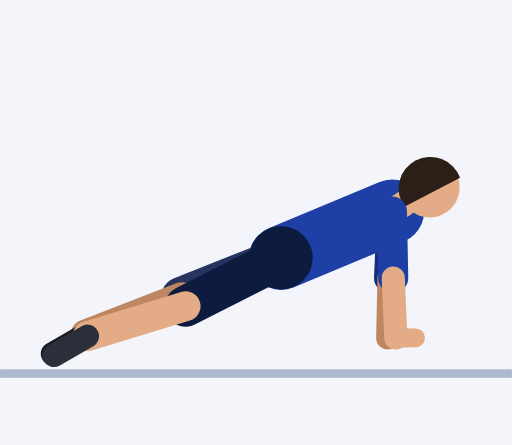
t = 0.00 s
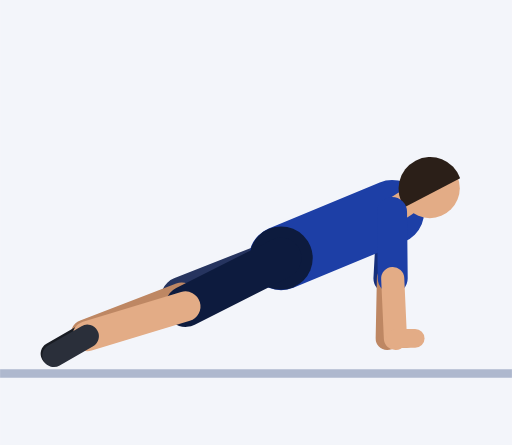
t = 0.30 s
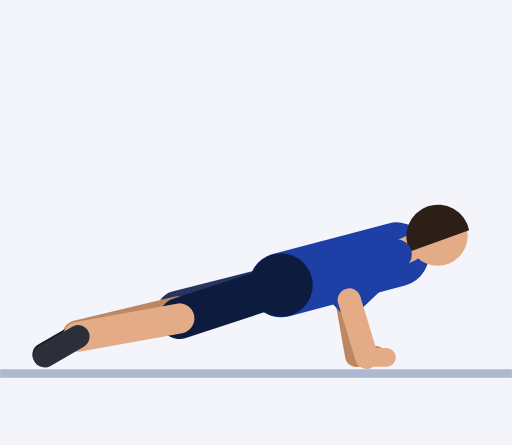
t = 0.61 s
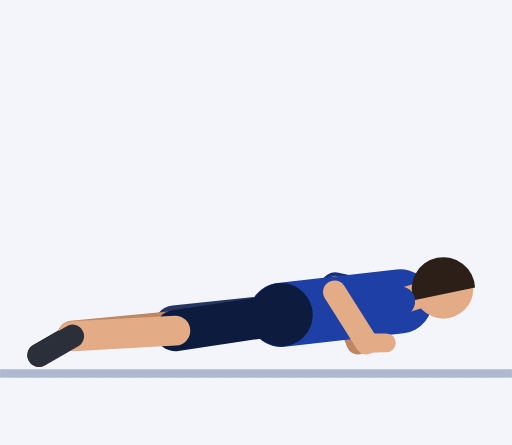
t = 0.91 s
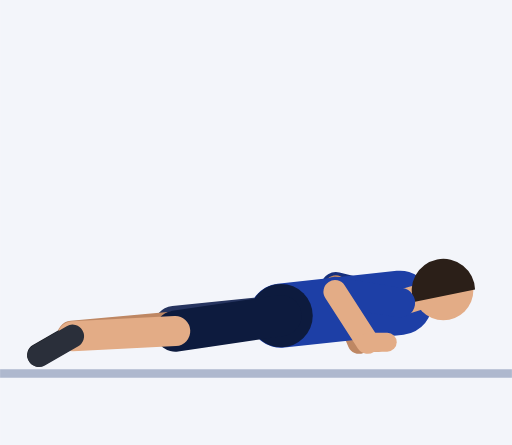
t = 1.21 s
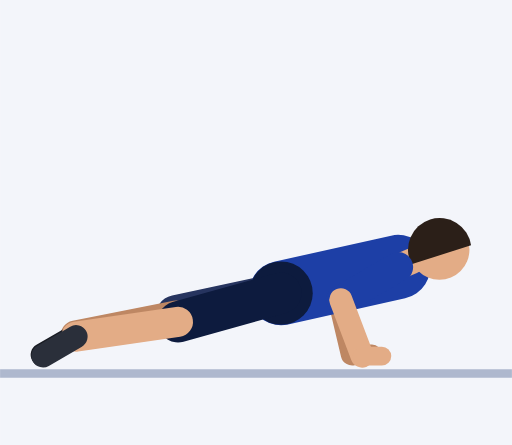
t = 1.52 s

The animated SVG that drew these frames (rendered in a browser with its animation timeline set to each time). Animation: 57 SMIL elements (animate=57); one cycle of 1.82 s, repeats indefinitely.

<svg xmlns="http://www.w3.org/2000/svg" viewBox="-65.6 -86 119.5 103.9"><rect x="-65.6" y="-86" width="119.5" height="103.9" fill="#F3F5FA"/><line x1="-65.6" y1="1.2" x2="53.9" y2="1.2" stroke="#AEB8CE" stroke-width="2"/><line x1="25.9" y1="-36.6" x2="25.2" y2="-21.1" stroke="#152F7C" stroke-width="7" stroke-linecap="round"><animate attributeName="x1" dur="1.82s" repeatCount="indefinite" values="25.9;25.9;25.9;25.9;25.9;26;26.2;26.6;26.9;27.3;27.5;27.7;27.8;27.8;27.8;27.8;27.8;27.8;27.8;27.7;27.5;27.3;26.9;26.6;26.2;26"/><animate attributeName="y1" dur="1.82s" repeatCount="indefinite" values="-36.6;-36.6;-36.6;-36.6;-36.6;-35.9;-33.9;-31.1;-27.8;-24.2;-20.9;-18;-16;-15.3;-15.3;-15.3;-15.3;-15.3;-16;-18;-20.9;-24.2;-27.8;-31.1;-33.9;-35.9"/><animate attributeName="x2" dur="1.82s" repeatCount="indefinite" values="25.2;25.2;25.2;25.2;25.2;24.4;22.2;19.1;16;13.6;12.4;12.2;12.6;12.8;12.8;12.8;12.8;12.8;12.6;12.2;12.4;13.6;16;19.1;22.2;24.4"/><animate attributeName="y2" dur="1.82s" repeatCount="indefinite" values="-21.1;-21.1;-21.1;-21.1;-21.1;-20.4;-19;-17.5;-16.8;-16.9;-17.5;-18.3;-18.8;-19;-19;-19;-19;-19;-18.8;-18.3;-17.5;-16.9;-16.8;-17.5;-19;-20.4"/></line><line x1="25.2" y1="-21.1" x2="24.9" y2="-7.1" stroke="#BE8763" stroke-width="5.4" stroke-linecap="round"><animate attributeName="x1" dur="1.82s" repeatCount="indefinite" values="25.2;25.2;25.2;25.2;25.2;24.4;22.2;19.1;16;13.6;12.4;12.2;12.6;12.8;12.8;12.8;12.8;12.8;12.6;12.2;12.4;13.6;16;19.1;22.2;24.4"/><animate attributeName="y1" dur="1.82s" repeatCount="indefinite" values="-21.1;-21.1;-21.1;-21.1;-21.1;-20.4;-19;-17.5;-16.8;-16.9;-17.5;-18.3;-18.8;-19;-19;-19;-19;-19;-18.8;-18.3;-17.5;-16.9;-16.8;-17.5;-19;-20.4"/><animate attributeName="x2" dur="1.82s" repeatCount="indefinite" values="24.9;24.9;24.9;24.9;24.9;24.2;22.6;20.3;18.1;16.7;16.3;16.9;17.7;18.2;18.2;18.2;18.2;18.2;17.7;16.9;16.3;16.7;18.1;20.3;22.6;24.2"/><animate attributeName="y2" dur="1.82s" repeatCount="indefinite" values="-7.1;-7.1;-7.1;-7.1;-7.1;-6.4;-5;-3.6;-2.9;-3.2;-4.1;-5.1;-5.8;-6.1;-6.1;-6.1;-6.1;-6.1;-5.8;-5.1;-4.1;-3.2;-2.9;-3.6;-5;-6.4"/></line><line x1="24.9" y1="-7.1" x2="29.5" y2="-7.1" stroke="#BE8763" stroke-width="4.4" stroke-linecap="round"><animate attributeName="x1" dur="1.82s" repeatCount="indefinite" values="24.9;24.9;24.9;24.9;24.9;24.2;22.6;20.3;18.1;16.7;16.3;16.9;17.7;18.2;18.2;18.2;18.2;18.2;17.7;16.9;16.3;16.7;18.1;20.3;22.6;24.2"/><animate attributeName="y1" dur="1.82s" repeatCount="indefinite" values="-7.1;-7.1;-7.1;-7.1;-7.1;-6.4;-5;-3.6;-2.9;-3.2;-4.1;-5.1;-5.8;-6.1;-6.1;-6.1;-6.1;-6.1;-5.8;-5.1;-4.1;-3.2;-2.9;-3.6;-5;-6.4"/><animate attributeName="x2" dur="1.82s" repeatCount="indefinite" values="29.5;29.5;29.5;29.5;29.5;28.8;27.2;24.9;22.7;21.3;20.9;21.5;22.3;22.8;22.8;22.8;22.8;22.8;22.3;21.5;20.9;21.3;22.7;24.9;27.2;28.8"/><animate attributeName="y2" dur="1.82s" repeatCount="indefinite" values="-7.1;-7.1;-7.1;-7.1;-7.1;-6.4;-5;-3.6;-2.9;-3.2;-4.1;-5.1;-5.8;-6.1;-6.1;-6.1;-6.1;-6.1;-5.8;-5.1;-4.1;-3.2;-2.9;-3.6;-5;-6.4"/></line><line x1="0" y1="-25.8" x2="-23.2" y2="-16.6" stroke="#26345F" stroke-width="9.6" stroke-linecap="round"><animate attributeName="y1" dur="1.82s" repeatCount="indefinite" values="-25.8;-25.8;-25.8;-25.8;-25.8;-25.4;-24.1;-22.3;-20.2;-17.9;-15.8;-14;-12.7;-12.3;-12.3;-12.3;-12.3;-12.3;-12.7;-14;-15.8;-17.9;-20.2;-22.3;-24.1;-25.4"/><animate attributeName="x2" dur="1.82s" repeatCount="indefinite" values="-23.2;-23.2;-23.2;-23.2;-23.2;-23.3;-23.5;-23.8;-24.1;-24.4;-24.6;-24.8;-24.8;-24.9;-24.9;-24.9;-24.9;-24.9;-24.8;-24.8;-24.6;-24.4;-24.1;-23.8;-23.5;-23.3"/><animate attributeName="y2" dur="1.82s" repeatCount="indefinite" values="-16.6;-16.6;-16.6;-16.6;-16.6;-16.3;-15.7;-14.7;-13.7;-12.5;-11.5;-10.6;-10;-9.8;-9.8;-9.8;-9.8;-9.8;-10;-10.6;-11.5;-12.5;-13.7;-14.7;-15.7;-16.3"/></line><line x1="-23.2" y1="-16.6" x2="-45.6" y2="-7.9" stroke="#BE8763" stroke-width="7" stroke-linecap="round"><animate attributeName="x1" dur="1.82s" repeatCount="indefinite" values="-23.2;-23.2;-23.2;-23.2;-23.2;-23.3;-23.5;-23.8;-24.1;-24.4;-24.6;-24.8;-24.8;-24.9;-24.9;-24.9;-24.9;-24.9;-24.8;-24.8;-24.6;-24.4;-24.1;-23.8;-23.5;-23.3"/><animate attributeName="y1" dur="1.82s" repeatCount="indefinite" values="-16.6;-16.6;-16.6;-16.6;-16.6;-16.3;-15.7;-14.7;-13.7;-12.5;-11.5;-10.6;-10;-9.8;-9.8;-9.8;-9.8;-9.8;-10;-10.6;-11.5;-12.5;-13.7;-14.7;-15.7;-16.3"/><animate attributeName="x2" dur="1.82s" repeatCount="indefinite" values="-45.6;-45.6;-45.6;-45.6;-45.6;-45.8;-46.2;-46.8;-47.4;-47.9;-48.3;-48.6;-48.7;-48.8;-48.8;-48.8;-48.8;-48.8;-48.7;-48.6;-48.3;-47.9;-47.4;-46.8;-46.2;-45.8"/><animate attributeName="y2" dur="1.82s" repeatCount="indefinite" values="-7.9;-7.9;-7.9;-7.9;-7.9;-7.9;-7.8;-7.8;-7.7;-7.7;-7.6;-7.6;-7.6;-7.6;-7.6;-7.6;-7.6;-7.6;-7.6;-7.6;-7.6;-7.7;-7.7;-7.8;-7.8;-7.9"/></line><line x1="-45.6" y1="-7.9" x2="-53.4" y2="-3.4" stroke="#191C23" stroke-width="5.4" stroke-linecap="round"><animate attributeName="x1" dur="1.82s" repeatCount="indefinite" values="-45.6;-45.6;-45.6;-45.6;-45.6;-45.8;-46.2;-46.8;-47.4;-47.9;-48.3;-48.6;-48.7;-48.8;-48.8;-48.8;-48.8;-48.8;-48.7;-48.6;-48.3;-47.9;-47.4;-46.8;-46.2;-45.8"/><animate attributeName="y1" dur="1.82s" repeatCount="indefinite" values="-7.9;-7.9;-7.9;-7.9;-7.9;-7.9;-7.8;-7.8;-7.7;-7.7;-7.6;-7.6;-7.6;-7.6;-7.6;-7.6;-7.6;-7.6;-7.6;-7.6;-7.6;-7.7;-7.7;-7.8;-7.8;-7.9"/><animate attributeName="x2" dur="1.82s" repeatCount="indefinite" values="-53.4;-53.4;-53.4;-53.4;-53.4;-53.6;-54;-54.6;-55.2;-55.7;-56.1;-56.4;-56.5;-56.6;-56.6;-56.6;-56.6;-56.6;-56.5;-56.4;-56.1;-55.7;-55.2;-54.6;-54;-53.6"/><animate attributeName="y2" dur="1.82s" repeatCount="indefinite" values="-3.4;-3.4;-3.4;-3.4;-3.4;-3.4;-3.3;-3.3;-3.2;-3.2;-3.1;-3.1;-3.1;-3.1;-3.1;-3.1;-3.1;-3.1;-3.1;-3.1;-3.1;-3.2;-3.2;-3.3;-3.3;-3.4"/></line><line x1="0" y1="-25.8" x2="25.9" y2="-36.6" stroke="#1D3FA6" stroke-width="15" stroke-linecap="round"><animate attributeName="y1" dur="1.82s" repeatCount="indefinite" values="-25.8;-25.8;-25.8;-25.8;-25.8;-25.4;-24.1;-22.3;-20.2;-17.9;-15.8;-14;-12.7;-12.3;-12.3;-12.3;-12.3;-12.3;-12.7;-14;-15.8;-17.9;-20.2;-22.3;-24.1;-25.4"/><animate attributeName="x2" dur="1.82s" repeatCount="indefinite" values="25.9;25.9;25.9;25.9;25.9;26;26.2;26.6;26.9;27.3;27.5;27.7;27.8;27.8;27.8;27.8;27.8;27.8;27.8;27.7;27.5;27.3;26.9;26.6;26.2;26"/><animate attributeName="y2" dur="1.82s" repeatCount="indefinite" values="-36.6;-36.6;-36.6;-36.6;-36.6;-35.9;-33.9;-31.1;-27.8;-24.2;-20.9;-18;-16;-15.3;-15.3;-15.3;-15.3;-15.3;-16;-18;-20.9;-24.2;-27.8;-31.1;-33.9;-35.9"/></line><circle cx="0" cy="-25.8" r="7.4" fill="#0D1B3E"><animate attributeName="cy" dur="1.82s" repeatCount="indefinite" values="-25.8;-25.8;-25.8;-25.8;-25.8;-25.4;-24.1;-22.3;-20.2;-17.9;-15.8;-14;-12.7;-12.3;-12.3;-12.3;-12.3;-12.3;-12.7;-14;-15.8;-17.9;-20.2;-22.3;-24.1;-25.4"/></circle><line x1="25.9" y1="-36.6" x2="28.8" y2="-38.5" stroke="#E3AC86" stroke-width="6" stroke-linecap="round"><animate attributeName="x1" dur="1.82s" repeatCount="indefinite" values="25.9;25.9;25.9;25.9;25.9;26;26.2;26.6;26.9;27.3;27.5;27.7;27.8;27.8;27.8;27.8;27.8;27.8;27.8;27.7;27.5;27.3;26.9;26.6;26.2;26"/><animate attributeName="y1" dur="1.82s" repeatCount="indefinite" values="-36.6;-36.6;-36.6;-36.6;-36.6;-35.9;-33.9;-31.1;-27.8;-24.2;-20.9;-18;-16;-15.3;-15.3;-15.3;-15.3;-15.3;-16;-18;-20.9;-24.2;-27.8;-31.1;-33.9;-35.9"/><animate attributeName="x2" dur="1.82s" repeatCount="indefinite" values="28.8;28.8;28.8;28.8;28.8;28.9;29.2;29.7;30.1;30.5;30.8;31;31.2;31.2;31.2;31.2;31.2;31.2;31.2;31;30.8;30.5;30.1;29.7;29.2;28.9"/><animate attributeName="y2" dur="1.82s" repeatCount="indefinite" values="-38.5;-38.5;-38.5;-38.5;-38.5;-37.7;-35.7;-32.8;-29.3;-25.6;-22.1;-19.1;-17;-16.3;-16.3;-16.3;-16.3;-16.3;-17;-19.1;-22.1;-25.6;-29.3;-32.8;-35.7;-37.7"/></line><circle cx="34.7" cy="-42.2" r="7" fill="#E3AC86"><animate attributeName="cx" dur="1.82s" repeatCount="indefinite" values="34.7;34.7;34.7;34.7;34.7;34.9;35.3;35.8;36.4;36.9;37.4;37.7;37.9;37.9;37.9;37.9;37.9;37.9;37.9;37.7;37.4;36.9;36.4;35.8;35.3;34.9"/><animate attributeName="cy" dur="1.82s" repeatCount="indefinite" values="-42.2;-42.2;-42.2;-42.2;-42.2;-41.4;-39.3;-36.1;-32.3;-28.3;-24.5;-21.3;-19;-18.2;-18.2;-18.2;-18.2;-18.2;-19;-21.3;-24.5;-28.3;-32.3;-36.1;-39.3;-41.4"/></circle><path d="M41.8 -44.5 A7.4 7.4 0 1 0 28.8 -37.7 Z" fill="#2B1F18"><animate attributeName="d" dur="1.82s" repeatCount="indefinite" values="M41.8 -44.5 A7.4 7.4 0 1 0 28.8 -37.7 Z;M41.8 -44.5 A7.4 7.4 0 1 0 28.8 -37.7 Z;M41.8 -44.5 A7.4 7.4 0 1 0 28.8 -37.7 Z;M41.8 -44.5 A7.4 7.4 0 1 0 28.8 -37.7 Z;M41.8 -44.5 A7.4 7.4 0 1 0 28.8 -37.7 Z;M41.9 -43.6 A7.4 7.4 0 1 0 29 -37 Z;M42.4 -41.2 A7.4 7.4 0 1 0 29.2 -35 Z;M43 -37.8 A7.4 7.4 0 1 0 29.6 -32 Z;M43.7 -33.7 A7.4 7.4 0 1 0 30 -28.5 Z;M44.3 -29.4 A7.4 7.4 0 1 0 30.4 -24.9 Z;M44.7 -25.2 A7.4 7.4 0 1 0 30.7 -21.3 Z;M45.1 -21.7 A7.4 7.4 0 1 0 30.9 -18.4 Z;M45.3 -19.3 A7.4 7.4 0 1 0 31 -16.3 Z;M45.3 -18.4 A7.4 7.4 0 1 0 31 -15.5 Z;M45.3 -18.4 A7.4 7.4 0 1 0 31 -15.5 Z;M45.3 -18.4 A7.4 7.4 0 1 0 31 -15.5 Z;M45.3 -18.4 A7.4 7.4 0 1 0 31 -15.5 Z;M45.3 -18.4 A7.4 7.4 0 1 0 31 -15.5 Z;M45.3 -19.3 A7.4 7.4 0 1 0 31 -16.3 Z;M45.1 -21.7 A7.4 7.4 0 1 0 30.9 -18.4 Z;M44.7 -25.2 A7.4 7.4 0 1 0 30.7 -21.3 Z;M44.3 -29.4 A7.4 7.4 0 1 0 30.4 -24.9 Z;M43.7 -33.7 A7.4 7.4 0 1 0 30 -28.5 Z;M43 -37.8 A7.4 7.4 0 1 0 29.6 -32 Z;M42.4 -41.2 A7.4 7.4 0 1 0 29.2 -35 Z;M41.9 -43.6 A7.4 7.4 0 1 0 29 -37 Z"/></path><line x1="0" y1="-25.8" x2="-22.3" y2="-14.5" stroke="#0D1B3E" stroke-width="9.6" stroke-linecap="round"><animate attributeName="y1" dur="1.82s" repeatCount="indefinite" values="-25.8;-25.8;-25.8;-25.8;-25.8;-25.4;-24.1;-22.3;-20.2;-17.9;-15.8;-14;-12.7;-12.3;-12.3;-12.3;-12.3;-12.3;-12.7;-14;-15.8;-17.9;-20.2;-22.3;-24.1;-25.4"/><animate attributeName="x2" dur="1.82s" repeatCount="indefinite" values="-22.3;-22.3;-22.3;-22.3;-22.3;-22.4;-22.7;-23.2;-23.6;-24;-24.4;-24.6;-24.7;-24.7;-24.7;-24.7;-24.7;-24.7;-24.7;-24.6;-24.4;-24;-23.6;-23.2;-22.7;-22.4"/><animate attributeName="y2" dur="1.82s" repeatCount="indefinite" values="-14.5;-14.5;-14.5;-14.5;-14.5;-14.3;-13.7;-12.9;-12;-11;-10.1;-9.4;-8.9;-8.7;-8.7;-8.7;-8.7;-8.7;-8.9;-9.4;-10.1;-11;-12;-12.9;-13.7;-14.3"/></line><line x1="-22.3" y1="-14.5" x2="-45.2" y2="-7.5" stroke="#E3AC86" stroke-width="7" stroke-linecap="round"><animate attributeName="x1" dur="1.82s" repeatCount="indefinite" values="-22.3;-22.3;-22.3;-22.3;-22.3;-22.4;-22.7;-23.2;-23.6;-24;-24.4;-24.6;-24.7;-24.7;-24.7;-24.7;-24.7;-24.7;-24.7;-24.6;-24.4;-24;-23.6;-23.2;-22.7;-22.4"/><animate attributeName="y1" dur="1.82s" repeatCount="indefinite" values="-14.5;-14.5;-14.5;-14.5;-14.5;-14.3;-13.7;-12.9;-12;-11;-10.1;-9.4;-8.9;-8.7;-8.7;-8.7;-8.7;-8.7;-8.9;-9.4;-10.1;-11;-12;-12.9;-13.7;-14.3"/><animate attributeName="x2" dur="1.82s" repeatCount="indefinite" values="-45.2;-45.2;-45.2;-45.2;-45.2;-45.4;-45.9;-46.5;-47.2;-47.8;-48.2;-48.5;-48.7;-48.7;-48.7;-48.7;-48.7;-48.7;-48.7;-48.5;-48.2;-47.8;-47.2;-46.5;-45.9;-45.4"/><animate attributeName="y2" dur="1.82s" repeatCount="indefinite" values="-7.5;-7.5;-7.5;-7.5;-7.5;-7.5;-7.4;-7.4;-7.4;-7.4;-7.4;-7.4;-7.5;-7.5;-7.5;-7.5;-7.5;-7.5;-7.5;-7.4;-7.4;-7.4;-7.4;-7.4;-7.4;-7.5"/></line><line x1="-45.2" y1="-7.5" x2="-53" y2="-3" stroke="#2A2F3A" stroke-width="5.4" stroke-linecap="round"><animate attributeName="x1" dur="1.82s" repeatCount="indefinite" values="-45.2;-45.2;-45.2;-45.2;-45.2;-45.4;-45.9;-46.5;-47.2;-47.8;-48.2;-48.5;-48.7;-48.7;-48.7;-48.7;-48.7;-48.7;-48.7;-48.5;-48.2;-47.8;-47.2;-46.5;-45.9;-45.4"/><animate attributeName="y1" dur="1.82s" repeatCount="indefinite" values="-7.5;-7.5;-7.5;-7.5;-7.5;-7.5;-7.4;-7.4;-7.4;-7.4;-7.4;-7.4;-7.5;-7.5;-7.5;-7.5;-7.5;-7.5;-7.5;-7.4;-7.4;-7.4;-7.4;-7.4;-7.4;-7.5"/><animate attributeName="x2" dur="1.82s" repeatCount="indefinite" values="-53;-53;-53;-53;-53;-53.2;-53.7;-54.3;-55;-55.5;-56;-56.3;-56.5;-56.5;-56.5;-56.5;-56.5;-56.5;-56.5;-56.3;-56;-55.5;-55;-54.3;-53.7;-53.2"/><animate attributeName="y2" dur="1.82s" repeatCount="indefinite" values="-3;-3;-3;-3;-3;-3;-2.9;-2.9;-2.9;-2.9;-2.9;-2.9;-3;-3;-3;-3;-3;-3;-3;-2.9;-2.9;-2.9;-2.9;-2.9;-2.9;-3"/></line><line x1="25.9" y1="-36.6" x2="26.2" y2="-21.1" stroke="#1D3FA6" stroke-width="7" stroke-linecap="round"><animate attributeName="x1" dur="1.82s" repeatCount="indefinite" values="25.9;25.9;25.9;25.9;25.9;26;26.2;26.6;26.9;27.3;27.5;27.7;27.8;27.8;27.8;27.8;27.8;27.8;27.8;27.7;27.5;27.3;26.9;26.6;26.2;26"/><animate attributeName="y1" dur="1.82s" repeatCount="indefinite" values="-36.6;-36.6;-36.6;-36.6;-36.6;-35.9;-33.9;-31.1;-27.8;-24.2;-20.9;-18;-16;-15.3;-15.3;-15.3;-15.3;-15.3;-16;-18;-20.9;-24.2;-27.8;-31.1;-33.9;-35.9"/><animate attributeName="x2" dur="1.82s" repeatCount="indefinite" values="26.2;26.2;26.2;26.2;26.2;25.4;23.2;20.1;16.8;14.2;12.7;12.2;12.4;12.6;12.6;12.6;12.6;12.6;12.4;12.2;12.7;14.2;16.8;20.1;23.2;25.4"/><animate attributeName="y2" dur="1.82s" repeatCount="indefinite" values="-21.1;-21.1;-21.1;-21.1;-21.1;-20.4;-18.7;-17;-16;-15.9;-16.4;-17.1;-17.7;-17.9;-17.9;-17.9;-17.9;-17.9;-17.7;-17.1;-16.4;-15.9;-16;-17;-18.7;-20.4"/></line><line x1="26.2" y1="-21.1" x2="26.8" y2="-7.1" stroke="#E3AC86" stroke-width="5.4" stroke-linecap="round"><animate attributeName="x1" dur="1.82s" repeatCount="indefinite" values="26.2;26.2;26.2;26.2;26.2;25.4;23.2;20.1;16.8;14.2;12.7;12.2;12.4;12.6;12.6;12.6;12.6;12.6;12.4;12.2;12.7;14.2;16.8;20.1;23.2;25.4"/><animate attributeName="y1" dur="1.82s" repeatCount="indefinite" values="-21.1;-21.1;-21.1;-21.1;-21.1;-20.4;-18.7;-17;-16;-15.9;-16.4;-17.1;-17.7;-17.9;-17.9;-17.9;-17.9;-17.9;-17.7;-17.1;-16.4;-15.9;-16;-17;-18.7;-20.4"/><animate attributeName="x2" dur="1.82s" repeatCount="indefinite" values="26.8;26.8;26.8;26.8;26.8;26.2;24.7;22.6;20.5;19;18.6;19;19.8;20.2;20.2;20.2;20.2;20.2;19.8;19;18.6;19;20.5;22.6;24.7;26.2"/><animate attributeName="y2" dur="1.82s" repeatCount="indefinite" values="-7.1;-7.1;-7.1;-7.1;-7.1;-6.4;-4.8;-3.3;-2.5;-2.7;-3.7;-4.9;-5.8;-6.1;-6.1;-6.1;-6.1;-6.1;-5.8;-4.9;-3.7;-2.7;-2.5;-3.3;-4.8;-6.4"/></line><line x1="26.8" y1="-7.1" x2="31.4" y2="-7.1" stroke="#E3AC86" stroke-width="4.4" stroke-linecap="round"><animate attributeName="x1" dur="1.82s" repeatCount="indefinite" values="26.8;26.8;26.8;26.8;26.8;26.2;24.7;22.6;20.5;19;18.6;19;19.8;20.2;20.2;20.2;20.2;20.2;19.8;19;18.6;19;20.5;22.6;24.7;26.2"/><animate attributeName="y1" dur="1.82s" repeatCount="indefinite" values="-7.1;-7.1;-7.1;-7.1;-7.1;-6.4;-4.8;-3.3;-2.5;-2.7;-3.7;-4.9;-5.8;-6.1;-6.1;-6.1;-6.1;-6.1;-5.8;-4.9;-3.7;-2.7;-2.5;-3.3;-4.8;-6.4"/><animate attributeName="x2" dur="1.82s" repeatCount="indefinite" values="31.4;31.4;31.4;31.4;31.4;30.8;29.3;27.2;25.1;23.6;23.2;23.6;24.4;24.8;24.8;24.8;24.8;24.8;24.4;23.6;23.2;23.6;25.1;27.2;29.3;30.8"/><animate attributeName="y2" dur="1.82s" repeatCount="indefinite" values="-7.1;-7.1;-7.1;-7.1;-7.1;-6.4;-4.8;-3.3;-2.5;-2.7;-3.7;-4.9;-5.8;-6.1;-6.1;-6.1;-6.1;-6.1;-5.8;-4.9;-3.7;-2.7;-2.5;-3.3;-4.8;-6.4"/></line></svg>
